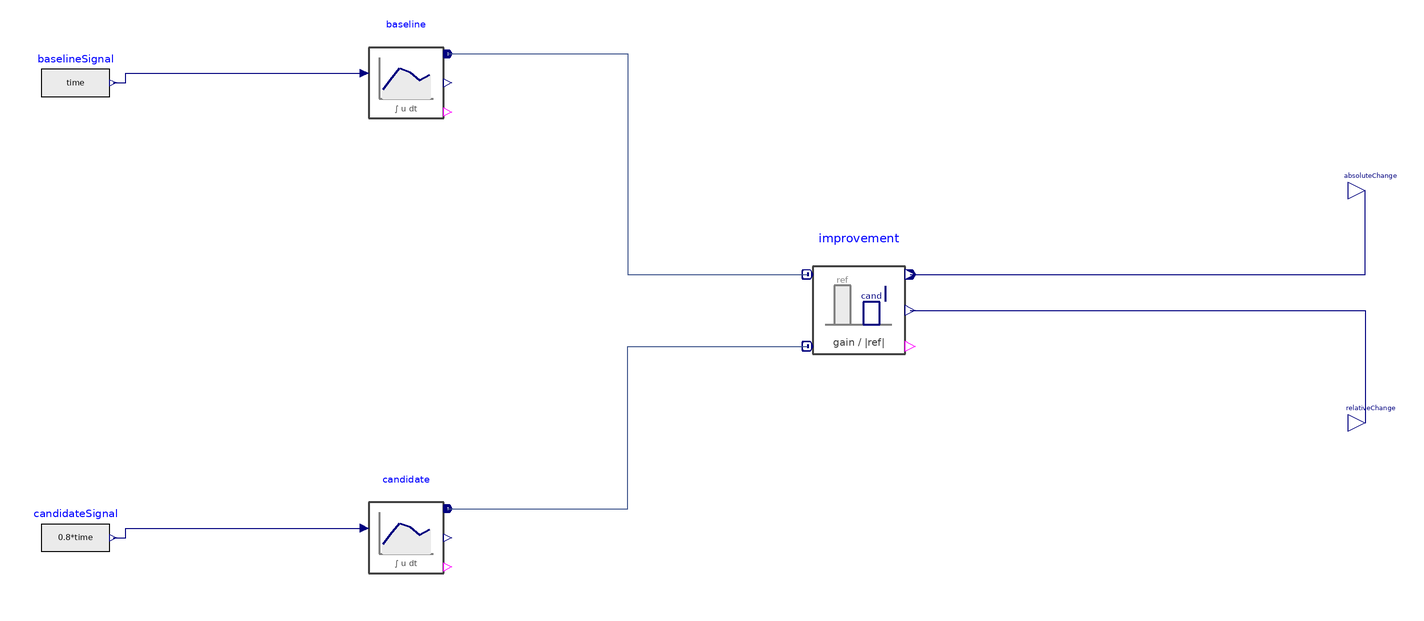

This picture is the connection diagram that the Modelica source below describes through its graphical annotations.

model PairedPerformance "Compare integrals for two declared comparable trajectories"
  extends Modelica.Icons.Example;
  Modelica.Blocks.Sources.RealExpression baselineSignal(y=time) annotation(Placement(transformation(origin={-274,105},extent={{-14,-14},{14,14}},rotation=0)));
  Modelica.Blocks.Sources.RealExpression candidateSignal(y=0.8*time) annotation(Placement(transformation(origin={-274,-81},extent={{-14,-14},{14,14}},rotation=0)));
  EvaluationLibrary.Statistics.Integral baseline(windowStop=2) annotation(Placement(transformation(origin={-139,105},extent={{-17,-17},{17,17}},rotation=0)));
  EvaluationLibrary.Statistics.Integral candidate(windowStop=2) annotation(Placement(transformation(origin={-139,-81},extent={{-17,-17},{17,17}},rotation=0)));
  EvaluationLibrary.Comparison.Improvement improvement(comparisonId="paired-integral",referenceUnit="s",referenceStop=2) annotation(Placement(transformation(origin={46,12},extent={{-21,-21},{21,21}},rotation=0)));
  Modelica.Blocks.Interfaces.RealOutput absoluteChange annotation(Placement(transformation(origin={253,61},extent={{-7,-7},{7,7}},rotation=0)));
  Modelica.Blocks.Interfaces.RealOutput relativeChange annotation(Placement(transformation(origin={253,-34},extent={{-7,-7},{7,7}},rotation=0)));
equation
  connect(baselineSignal.y,baseline.u) annotation(Line(points={{-258.6,105},{-253.6,105},{-253.6,108.96666},{-156,108.96666}},color={0,0,127}));
  connect(candidateSignal.y,candidate.u) annotation(Line(points={{-258.6,-81},{-253.6,-81},{-253.6,-77.03334},{-156,-77.03334}},color={0,0,127}));
  connect(baseline.result,improvement.reference) annotation(Line(points={{-122,116.9},{-48.5,116.9},{-48.5,26.7},{25,26.7}},color={62,85,140}));
  connect(candidate.result,improvement.candidate) annotation(Line(points={{-122,-69.1},{-48.5,-69.1},{-48.5,-2.7},{25,-2.7}},color={62,85,140}));
  connect(improvement.absoluteImprovement,absoluteChange) annotation(Line(points={{67,26.7},{253,26.7},{253,61}},color={0,0,127}));
  connect(improvement.relativeImprovement,relativeChange) annotation(Line(points={{67,12},{253,12},{253,-34}},color={0,0,127}));
  annotation(experiment(StartTime=0,StopTime=2.1,Interval=0.004200000000000001,Tolerance=1e-6),
    Diagram(coordinateSystem(extent={{-360,-240},{360,240}},preserveAspectRatio=true)),
    Documentation(info="<html><p><b>Purpose</b> Compare integrals for two declared comparable trajectories</p><p><b>Interfaces</b> Instances and connections are shown in the Diagram layer.</p><p><b>Parameters</b> Default values are shown in the component modifiers.</p><p><b>Behavior</b> Complete integrals are 2 and 1.6. The absolute improvement is 0.4 and the relative improvement is 0.2.</p><p><b>Initialization</b> All initial conditions are explicit in the source and component modifiers.</p><p><b>Activation and recovery</b> The given time windows follow the simulation time axis.</p><p><b>Limitations</b> This demonstration uses the declared inputs, initial conditions and idealized components.</p><p><b>Observables</b> baseline.value, candidate.value, improvement.absoluteImprovement and improvement.relativeImprovement.</p></html>"));
end PairedPerformance;